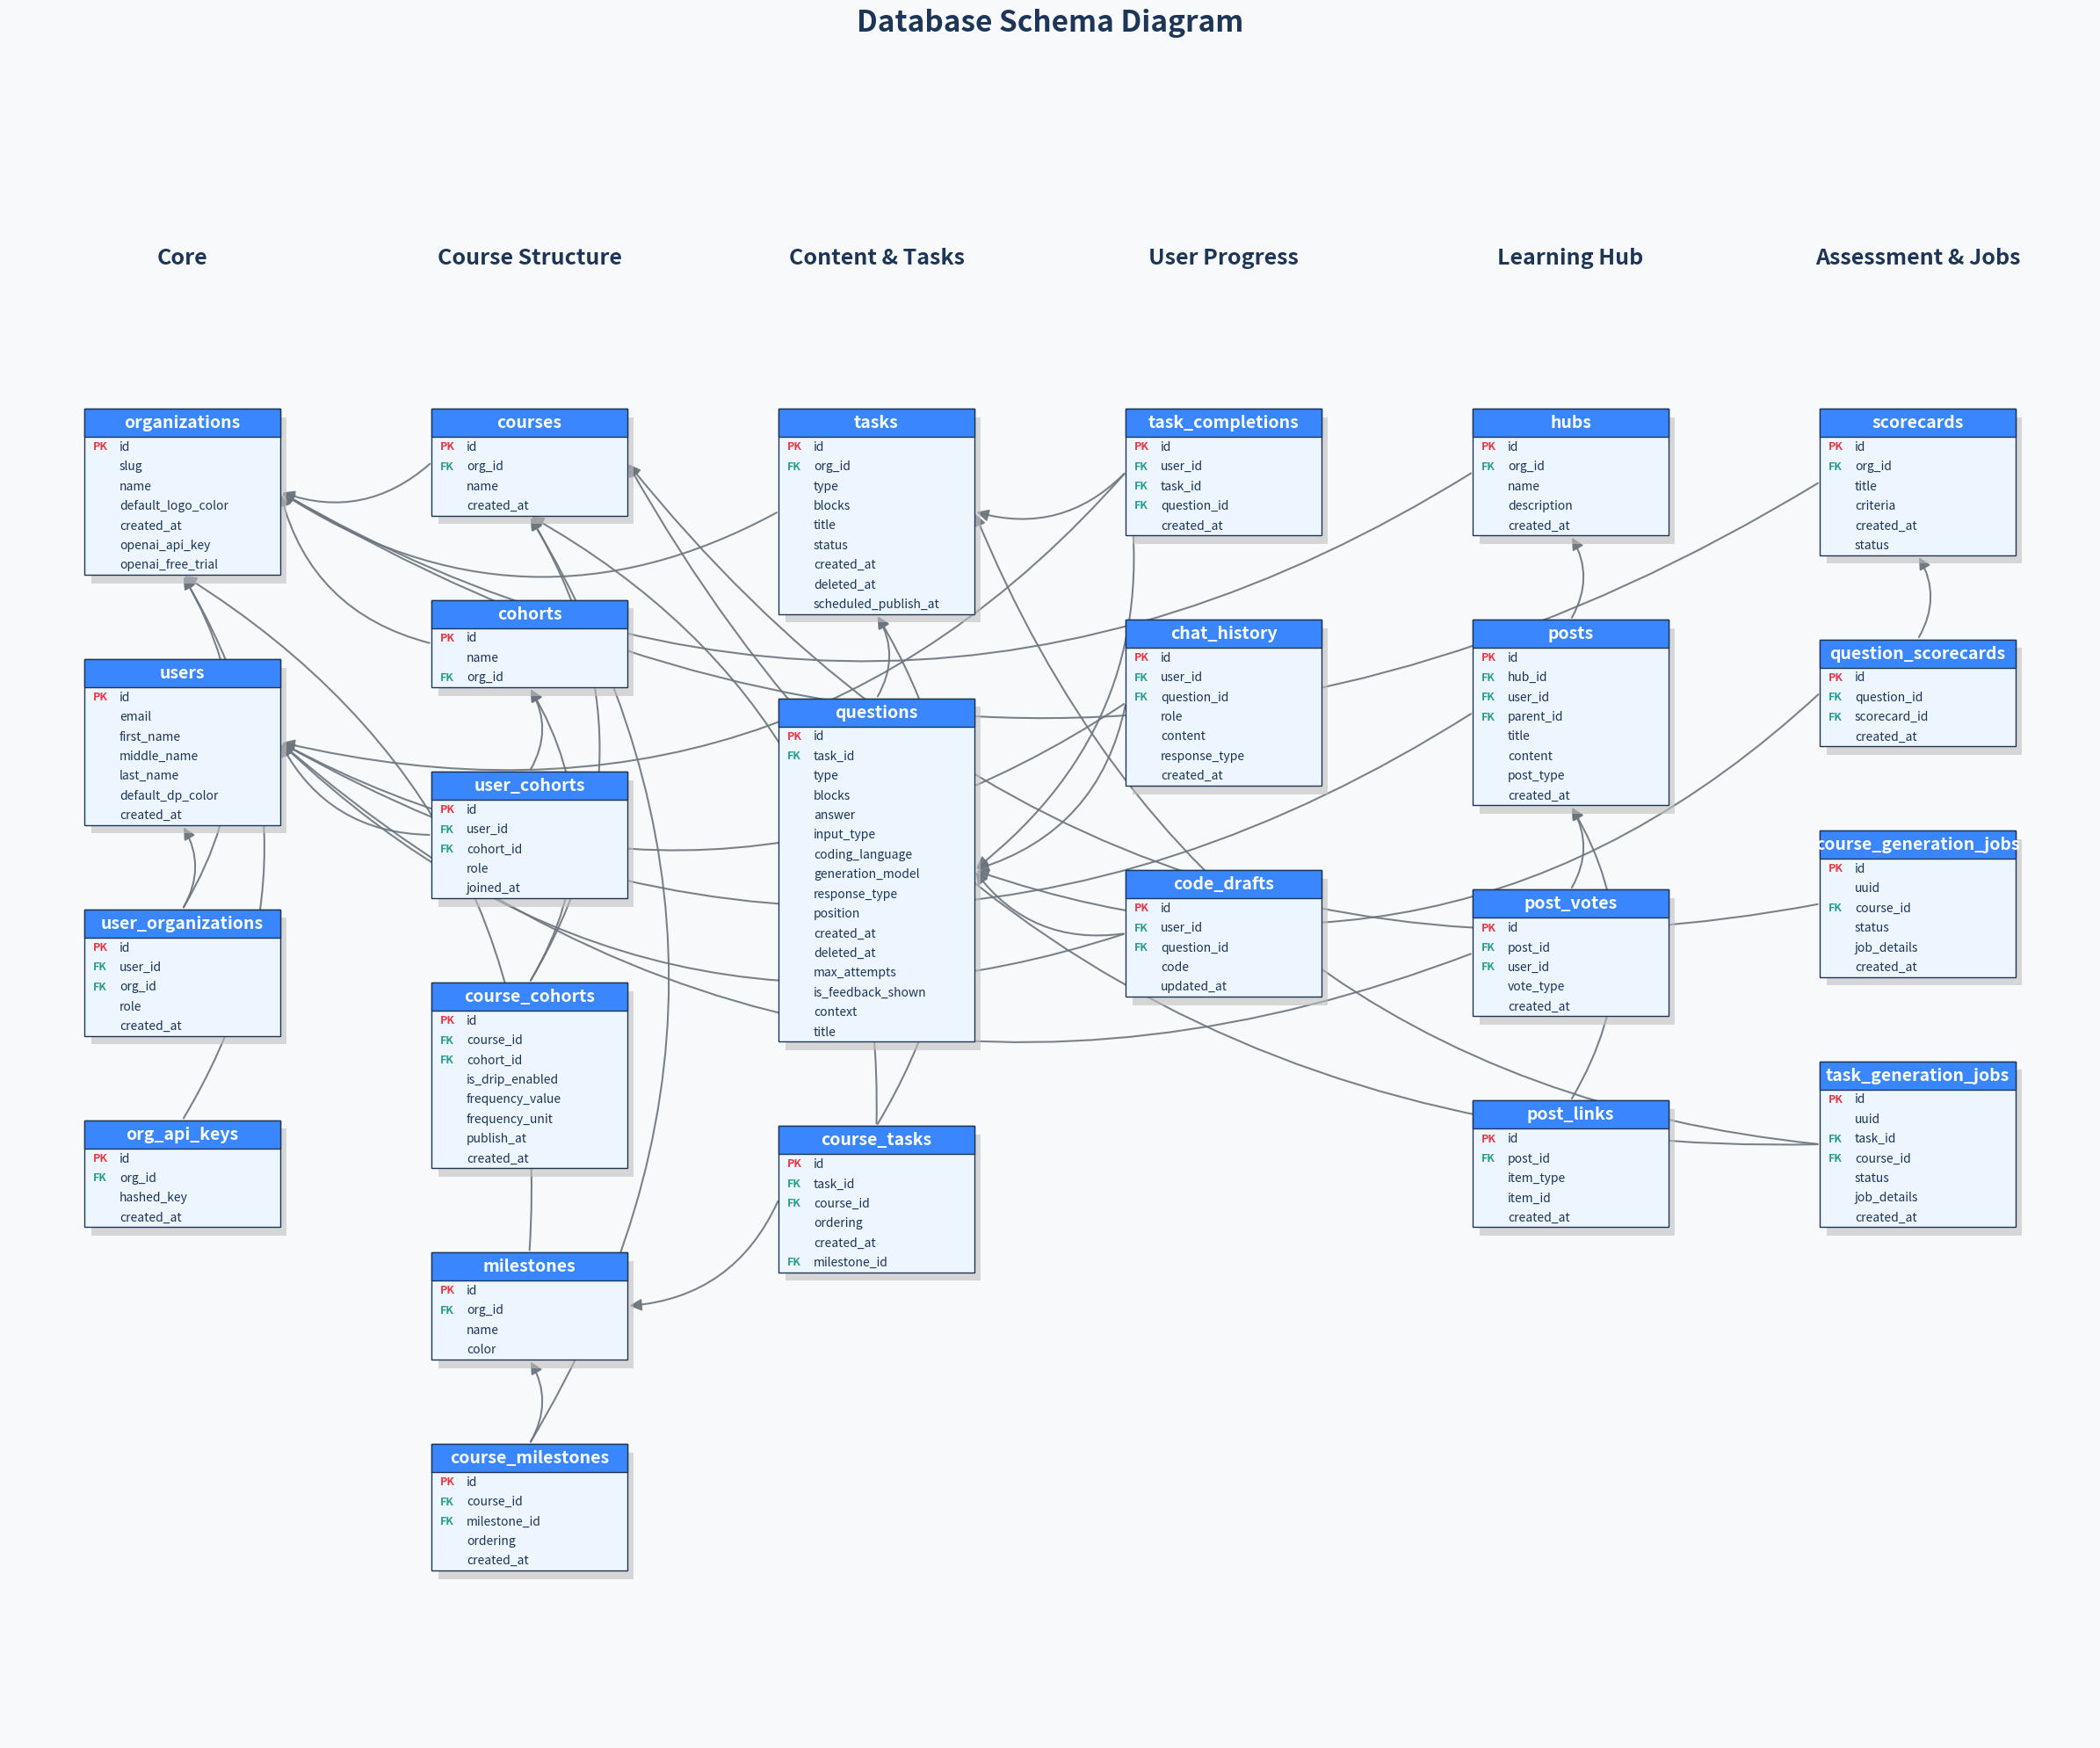

The matplotlib source for this figure:
# ----------------------------------------------------------------------------
# Enhanced Database Schema Visualization using Matplotlib
#
# To run this script, you need to install matplotlib:
# pip install matplotlib
# ----------------------------------------------------------------------------

import matplotlib.pyplot as plt
import matplotlib.patches as patches
import math

class Config:
    """Holds all styling and layout configuration for the schema diagram."""
    # --- Dimensions ---
    TABLE_WIDTH = 4.5
    HEADER_HEIGHT = 0.5
    COLUMN_HEIGHT = 0.35
    H_SPACING = 3.5  # Horizontal space between tables
    V_SPACING = 1.5  # Vertical space between tables
    GROUP_V_SPACING = 2.5 # Vertical space between group title and first table

    # --- Colors ---
    HEADER_COLOR = '#3a86ff'
    TABLE_BG_COLOR = '#edf6ff'
    SHADOW_COLOR = '#c0c0c0'
    TEXT_COLOR = '#1d3557'
    PK_COLOR = '#e63946'
    FK_COLOR = '#2a9d8f'
    RELATION_COLOR = '#6c757d'
    BACKGROUND_COLOR = '#f8f9fa'
    
    # --- Fonts ---
    FONT_FAMILY = 'sans-serif'
    TITLE_FONT_SIZE = 24
    GROUP_FONT_SIZE = 18
    TABLE_FONT_SIZE = 14
    COLUMN_FONT_SIZE = 10
    
    # --- Other Styles ---
    ARROW_STYLE = '-|>'
    ARROW_MUTATION_SCALE = 20
    ARROW_LINEWIDTH = 1.5
    RELATION_ARC_RADIUS = 0.3 # Controls the curve of relationship lines
    SELF_REF_LOOP_SIZE = 1.0 # Controls the size of the self-reference loop


class SchemaVisualizer:
    """
    A class to generate a database schema diagram from a dictionary definition.
    """
    def __init__(self, schema_definition, layout_groups, config):
        self.schema = schema_definition
        self.layout = layout_groups
        self.config = config
        self.positions = {} # To store calculated (x, y, width, height) for each table
        self.fig, self.ax = None, None

    def _calculate_layout(self):
        """Calculates the x, y coordinates for each table based on layout groups."""
        max_y = 0
        current_x = 0
        
        for group_name, table_list in self.layout.items():
            current_y = -self.config.GROUP_V_SPACING
            
            # Place group title
            self.ax.text(
                current_x + self.config.TABLE_WIDTH / 2, 0, group_name,
                ha='center', va='bottom', fontsize=self.config.GROUP_FONT_SIZE,
                fontweight='bold', color=self.config.TEXT_COLOR,
                fontfamily=self.config.FONT_FAMILY
            )

            # Place tables in the group
            for table_name in table_list:
                if table_name in self.schema:
                    details = self.schema[table_name]
                    num_columns = len(details['columns'])
                    table_height = self.config.HEADER_HEIGHT + (num_columns * self.config.COLUMN_HEIGHT)
                    
                    self.positions[table_name] = {
                        'x': current_x, 'y': current_y - table_height,
                        'w': self.config.TABLE_WIDTH, 'h': table_height
                    }
                    
                    current_y -= (table_height + self.config.V_SPACING)
            
            if abs(current_y) > max_y:
                max_y = abs(current_y)
                
            current_x += (self.config.TABLE_WIDTH + self.config.H_SPACING)
            
        return current_x, max_y

    def _draw_table(self, table_name):
        """Draws a single database table on the axes."""
        if table_name not in self.positions:
            return
            
        pos = self.positions[table_name]
        x, y, w, h = pos['x'], pos['y'], pos['w'], pos['h']
        details = self.schema[table_name]

        # Draw shadow for depth
        shadow = patches.Rectangle(
            (x + 0.15, y - 0.15), w, h,
            facecolor=self.config.SHADOW_COLOR, alpha=0.6, zorder=1
        )
        self.ax.add_patch(shadow)
        
        # Draw main table rectangle
        table_rect = patches.Rectangle(
            (x, y), w, h, facecolor=self.config.TABLE_BG_COLOR,
            edgecolor=self.config.TEXT_COLOR, linewidth=1.0, zorder=2
        )
        self.ax.add_patch(table_rect)

        # Draw colored header
        header_rect = patches.Rectangle(
            (x, y + h - self.config.HEADER_HEIGHT), w, self.config.HEADER_HEIGHT,
            facecolor=self.config.HEADER_COLOR, edgecolor=self.config.TEXT_COLOR,
            linewidth=1.0, zorder=3
        )
        self.ax.add_patch(header_rect)
        self.ax.text(
            x + w / 2, y + h - self.config.HEADER_HEIGHT / 2, table_name,
            ha='center', va='center', color='white', fontweight='bold',
            fontsize=self.config.TABLE_FONT_SIZE, zorder=4, fontfamily=self.config.FONT_FAMILY
        )

        # Draw columns
        for i, col in enumerate(details['columns']):
            col_y = y + h - self.config.HEADER_HEIGHT - (i + 0.5) * self.config.COLUMN_HEIGHT
            
            prefix = ""
            color = self.config.TEXT_COLOR
            fontweight = 'normal'
            
            if col == details.get('pk'):
                prefix = "PK"
                color = self.config.PK_COLOR
                fontweight = 'bold'
            elif col in details.get('fk', {}):
                prefix = "FK"
                color = self.config.FK_COLOR
                fontweight = 'bold'

            # Add PK/FK prefix
            self.ax.text(
                x + 0.2, col_y, prefix, ha='left', va='center', color=color,
                fontweight=fontweight, fontsize=self.config.COLUMN_FONT_SIZE - 1, zorder=4,
                fontfamily=self.config.FONT_FAMILY
            )
            # Add column name
            self.ax.text(
                x + 0.8, col_y, col, ha='left', va='center', color=self.config.TEXT_COLOR,
                fontsize=self.config.COLUMN_FONT_SIZE, zorder=4, fontfamily=self.config.FONT_FAMILY
            )

    def _draw_self_referencing_relationship(self, table_name):
        """Draws a loop for a self-referencing foreign key."""
        pos = self.positions[table_name]
        x, y, w, h = pos['x'], pos['y'], pos['w'], pos['h']
        
        # Define the loop points on the right side of the table
        start_point = (x + w, y + h * 0.6)
        end_point = (x + w, y + h * 0.4)

        # Use FancyArrowPatch with a curved connection style
        arrow = patches.FancyArrowPatch(
            start_point, end_point,
            connectionstyle=f"arc3,rad={self.config.SELF_REF_LOOP_SIZE}",
            color=self.config.RELATION_COLOR,
            arrowstyle=self.config.ARROW_STYLE,
            mutation_scale=self.config.ARROW_MUTATION_SCALE,
            linewidth=self.config.ARROW_LINEWIDTH,
            zorder=0
        )
        self.ax.add_patch(arrow)


    def _draw_relationship(self, from_table_name, to_table_name):
        """Draws a curved arrow between two tables."""
        from_pos = self.positions[from_table_name]
        to_pos = self.positions[to_table_name]

        # Center points of the tables
        from_cx, from_cy = from_pos['x'] + from_pos['w'] / 2, from_pos['y'] + from_pos['h'] / 2
        to_cx, to_cy = to_pos['x'] + to_pos['w'] / 2, to_pos['y'] + to_pos['h'] / 2

        # Determine best anchor points (left, right, top, bottom)
        if abs(from_cx - to_cx) > abs(from_cy - to_cy): # More horizontal than vertical
            if from_cx < to_cx: # from_table is to the left of to_table
                start_point = (from_pos['x'] + from_pos['w'], from_cy)
                end_point = (to_pos['x'], to_cy)
                rad = self.config.RELATION_ARC_RADIUS
            else: # from_table is to the right
                start_point = (from_pos['x'], from_cy)
                end_point = (to_pos['x'] + to_pos['w'], to_cy)
                rad = -self.config.RELATION_ARC_RADIUS
        else: # More vertical than horizontal
            if from_cy < to_cy: # from_table is below to_table
                start_point = (from_cx, from_pos['y'] + from_pos['h'])
                end_point = (to_cx, to_pos['y'])
                rad = self.config.RELATION_ARC_RADIUS
            else: # from_table is above
                start_point = (from_cx, from_pos['y'])
                end_point = (to_cx, to_pos['y'] + to_pos['h'])
                rad = -self.config.RELATION_ARC_RADIUS

        arrow = patches.FancyArrowPatch(
            start_point, end_point,
            connectionstyle=f"arc3,rad={rad}",
            color=self.config.RELATION_COLOR,
            arrowstyle=self.config.ARROW_STYLE,
            mutation_scale=self.config.ARROW_MUTATION_SCALE,
            linewidth=self.config.ARROW_LINEWIDTH,
            alpha=0.9, zorder=0
        )
        self.ax.add_patch(arrow)

    def generate(self, filename="database_schema_improved.png"):
        """Generates and saves the complete schema diagram."""
        # Estimate required figure size
        num_groups = len(self.layout)
        est_width = num_groups * (self.config.TABLE_WIDTH + self.config.H_SPACING)
        # A rough estimation for height, can be tuned
        est_height = max(len(v) for v in self.layout.values()) * (self.config.COLUMN_HEIGHT * 15 + self.config.V_SPACING)

        self.fig, self.ax = plt.subplots(figsize=(est_width / 2, est_height / 2))
        self.fig.patch.set_facecolor(self.config.BACKGROUND_COLOR)
        
        # Calculate positions and get final canvas dimensions
        total_width, total_height = self._calculate_layout()
        
        # Draw all tables
        for table_name in self.schema.keys():
            self._draw_table(table_name)
        
        # Draw all relationships
        for from_table, details in self.schema.items():
            for _, to_ref in details.get('fk', {}).items():
                to_table, _ = to_ref.split('.')
                if from_table == to_table:
                    self._draw_self_referencing_relationship(from_table)
                elif to_table in self.schema:
                    self._draw_relationship(from_table, to_table)

        # Final plot adjustments
        self.ax.set_xlim(-self.config.H_SPACING/2, total_width - self.config.H_SPACING/2)
        self.ax.set_ylim(-total_height - self.config.V_SPACING, self.config.V_SPACING * 2)
        self.ax.axis('off')
        
        self.fig.suptitle(
            'Database Schema Diagram', fontsize=self.config.TITLE_FONT_SIZE,
            fontweight='bold', color=self.config.TEXT_COLOR, fontfamily=self.config.FONT_FAMILY
        )
        plt.tight_layout(rect=[0, 0, 1, 0.96])
        
        # Save and show the plot
        plt.savefig(filename, dpi=150, bbox_inches='tight', facecolor=self.fig.get_facecolor())
        print(f"Schema diagram saved to {filename}")
        plt.show()


# ----------------------------------------------------------------------------
# 1. SCHEMA AND LAYOUT DEFINITION
# ----------------------------------------------------------------------------
schema_definition = {
    # Core Organization and User Tables
    "organizations": {"columns": ["id", "slug", "name", "default_logo_color", "created_at", "openai_api_key", "openai_free_trial"], "pk": "id", "fk": {}},
    "users": {"columns": ["id", "email", "first_name", "middle_name", "last_name", "default_dp_color", "created_at"], "pk": "id", "fk": {}},
    "user_organizations": {"columns": ["id", "user_id", "org_id", "role", "created_at"], "pk": "id", "fk": {"user_id": "users.id", "org_id": "organizations.id"}},
    "org_api_keys": {"columns": ["id", "org_id", "hashed_key", "created_at"], "pk": "id", "fk": {"org_id": "organizations.id"}},
    # Learning Hub Tables
    "hubs": {"columns": ["id", "org_id", "name", "description", "created_at"], "pk": "id", "fk": {"org_id": "organizations.id"}},
    "posts": {"columns": ["id", "hub_id", "user_id", "parent_id", "title", "content", "post_type", "created_at"], "pk": "id", "fk": {"hub_id": "hubs.id", "user_id": "users.id", "parent_id": "posts.id"}},
    "post_votes": {"columns": ["id", "post_id", "user_id", "vote_type", "created_at"], "pk": "id", "fk": {"post_id": "posts.id", "user_id": "users.id"}},
    "post_links": {"columns": ["id", "post_id", "item_type", "item_id", "created_at"], "pk": "id", "fk": {"post_id": "posts.id"}},
    # Course Structure Tables
    "courses": {"columns": ["id", "org_id", "name", "created_at"], "pk": "id", "fk": {"org_id": "organizations.id"}},
    "cohorts": {"columns": ["id", "name", "org_id"], "pk": "id", "fk": {"org_id": "organizations.id"}},
    "user_cohorts": {"columns": ["id", "user_id", "cohort_id", "role", "joined_at"], "pk": "id", "fk": {"user_id": "users.id", "cohort_id": "cohorts.id"}},
    "course_cohorts": {"columns": ["id", "course_id", "cohort_id", "is_drip_enabled", "frequency_value", "frequency_unit", "publish_at", "created_at"], "pk": "id", "fk": {"course_id": "courses.id", "cohort_id": "cohorts.id"}},
    "milestones": {"columns": ["id", "org_id", "name", "color"], "pk": "id", "fk": {"org_id": "organizations.id"}},
    "course_milestones": {"columns": ["id", "course_id", "milestone_id", "ordering", "created_at"], "pk": "id", "fk": {"course_id": "courses.id", "milestone_id": "milestones.id"}},
    # Task and Question Tables
    "tasks": {"columns": ["id", "org_id", "type", "blocks", "title", "status", "created_at", "deleted_at", "scheduled_publish_at"], "pk": "id", "fk": {"org_id": "organizations.id"}},
    "course_tasks": {"columns": ["id", "task_id", "course_id", "ordering", "created_at", "milestone_id"], "pk": "id", "fk": {"task_id": "tasks.id", "course_id": "courses.id", "milestone_id": "milestones.id"}},
    "questions": {"columns": ["id", "task_id", "type", "blocks", "answer", "input_type", "coding_language", "generation_model", "response_type", "position", "created_at", "deleted_at", "max_attempts", "is_feedback_shown", "context", "title"], "pk": "id", "fk": {"task_id": "tasks.id"}},
    # User Progress and Interaction Tables
    "task_completions": {"columns": ["id", "user_id", "task_id", "question_id", "created_at"], "pk": "id", "fk": {"user_id": "users.id", "task_id": "tasks.id", "question_id": "questions.id"}},
    "chat_history": {"columns": ["id", "user_id", "question_id", "role", "content", "response_type", "created_at"], "pk": "id", "fk": {"user_id": "users.id", "question_id": "questions.id"}},
    "code_drafts": {"columns": ["id", "user_id", "question_id", "code", "updated_at"], "pk": "id", "fk": {"user_id": "users.id", "question_id": "questions.id"}},
    # Assessment and Job Tables
    "scorecards": {"columns": ["id", "org_id", "title", "criteria", "created_at", "status"], "pk": "id", "fk": {"org_id": "organizations.id"}},
    "question_scorecards": {"columns": ["id", "question_id", "scorecard_id", "created_at"], "pk": "id", "fk": {"question_id": "questions.id", "scorecard_id": "scorecards.id"}},
    "course_generation_jobs": {"columns": ["id", "uuid", "course_id", "status", "job_details", "created_at"], "pk": "id", "fk": {"course_id": "courses.id"}},
    "task_generation_jobs": {"columns": ["id", "uuid", "task_id", "course_id", "status", "job_details", "created_at"], "pk": "id", "fk": {"task_id": "tasks.id", "course_id": "courses.id"}},
}

# Group tables logically for better visualization
layout_groups = {
    "Core": ["organizations", "users", "user_organizations", "org_api_keys"],
    "Course Structure": ["courses", "cohorts", "user_cohorts", "course_cohorts", "milestones", "course_milestones"],
    "Content & Tasks": ["tasks", "questions", "course_tasks"],
    "User Progress": ["task_completions", "chat_history", "code_drafts"],
    "Learning Hub": ["hubs", "posts", "post_votes", "post_links"],
    "Assessment & Jobs": ["scorecards", "question_scorecards", "course_generation_jobs", "task_generation_jobs"],
}

# ----------------------------------------------------------------------------
# 2. SCRIPT EXECUTION
# ----------------------------------------------------------------------------
if __name__ == '__main__':
    # Create an instance of the configuration
    config = Config()
    
    # Create the visualizer and generate the diagram
    visualizer = SchemaVisualizer(schema_definition, layout_groups, config)
    visualizer.generate()